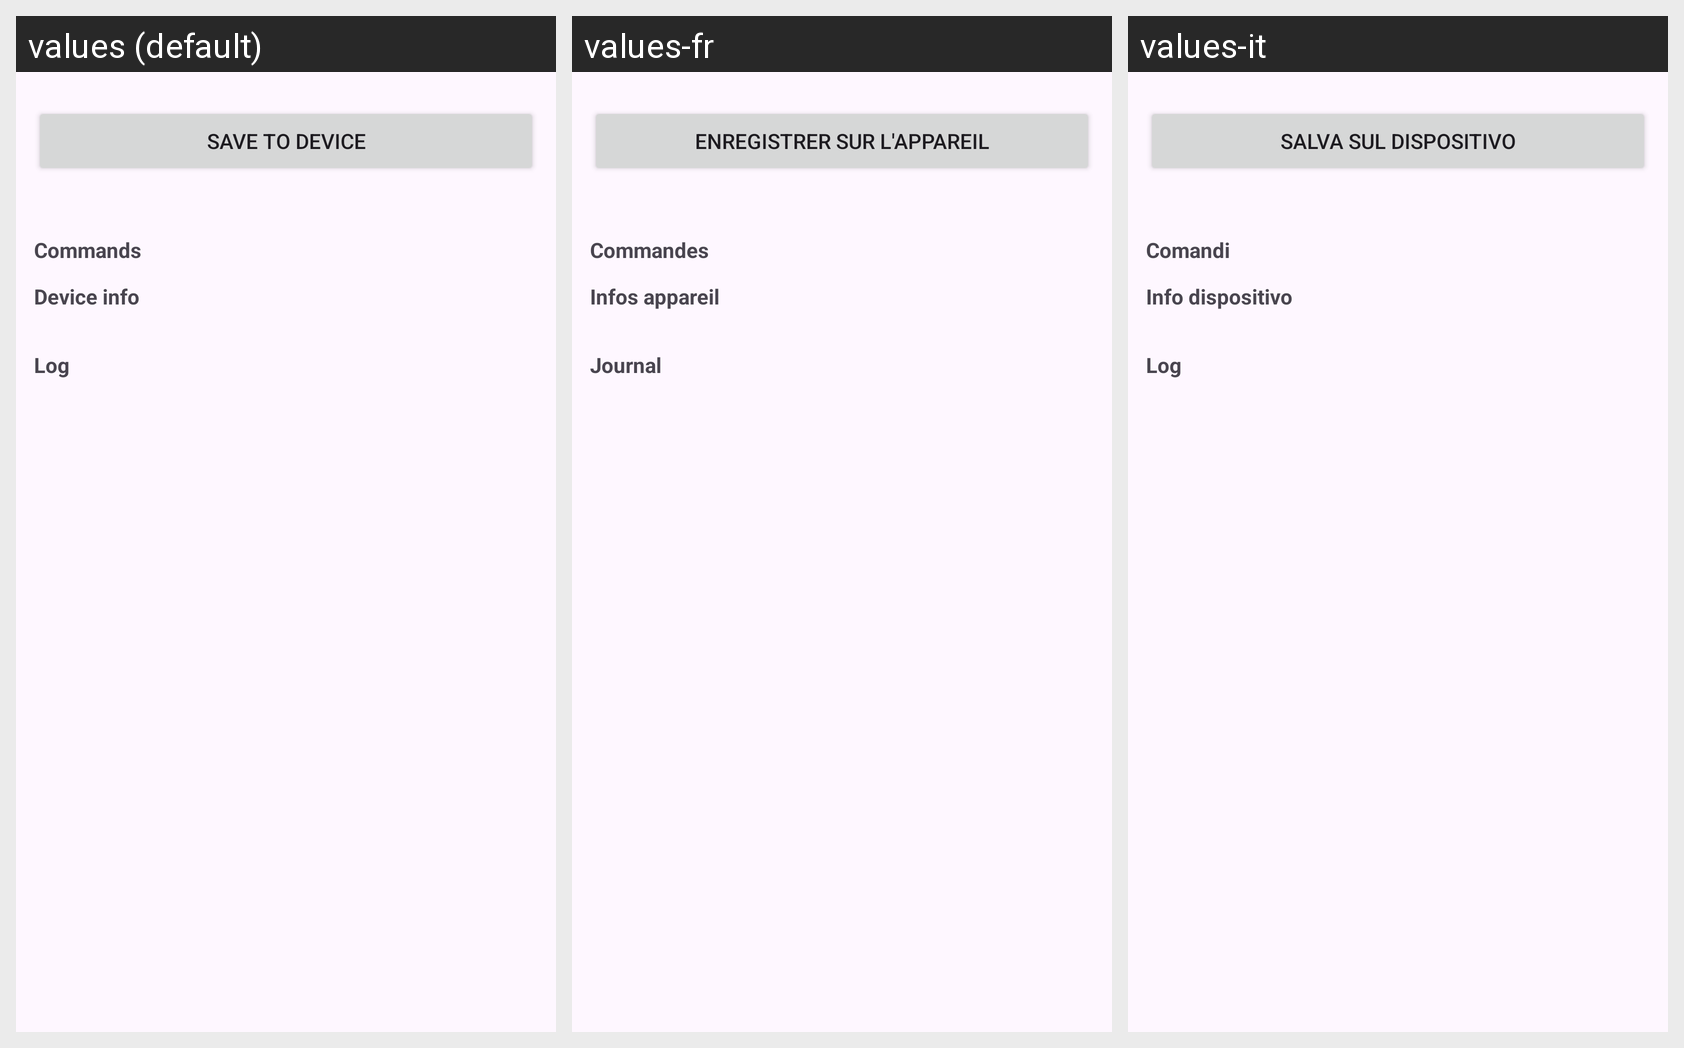

This grid shows one Android layout under several languages. Give, for every string resource on the screen, its name, the default text and each shown locale's text.
Android screen res/layout/activity_device.xml rendered under 3 locales, left to right: values (default), values-fr, values-it. Device: Nexus 5 (rendered at 1080×1920; each locale shown at half size, 540×960, under a caption strip naming it); theme Theme.XdripObb.
Strings drawn on this screen, with the default value and each locale's value (text and hints the layout hard-codes, and strings that could not be matched under every locale, appear in the picture but are not listed):

btn_save
  values: Save to device
  values-fr: Enregistrer sur l'appareil
  values-it: Salva sul dispositivo

section_commands
  values: Commands
  values-fr: Commandes
  values-it: Comandi

section_device_info
  values: Device info
  values-fr: Infos appareil
  values-it: Info dispositivo

section_log
  values: Log
  values-fr: Journal
  values-it: Log
